Run: headless pygame with SDL's dummy video driver; simulated clock (each Clock.tick advances the game by its frame time, no real sleeping); random seed 0; keys injected as events and as key.get_pressed() state; no mouse input.
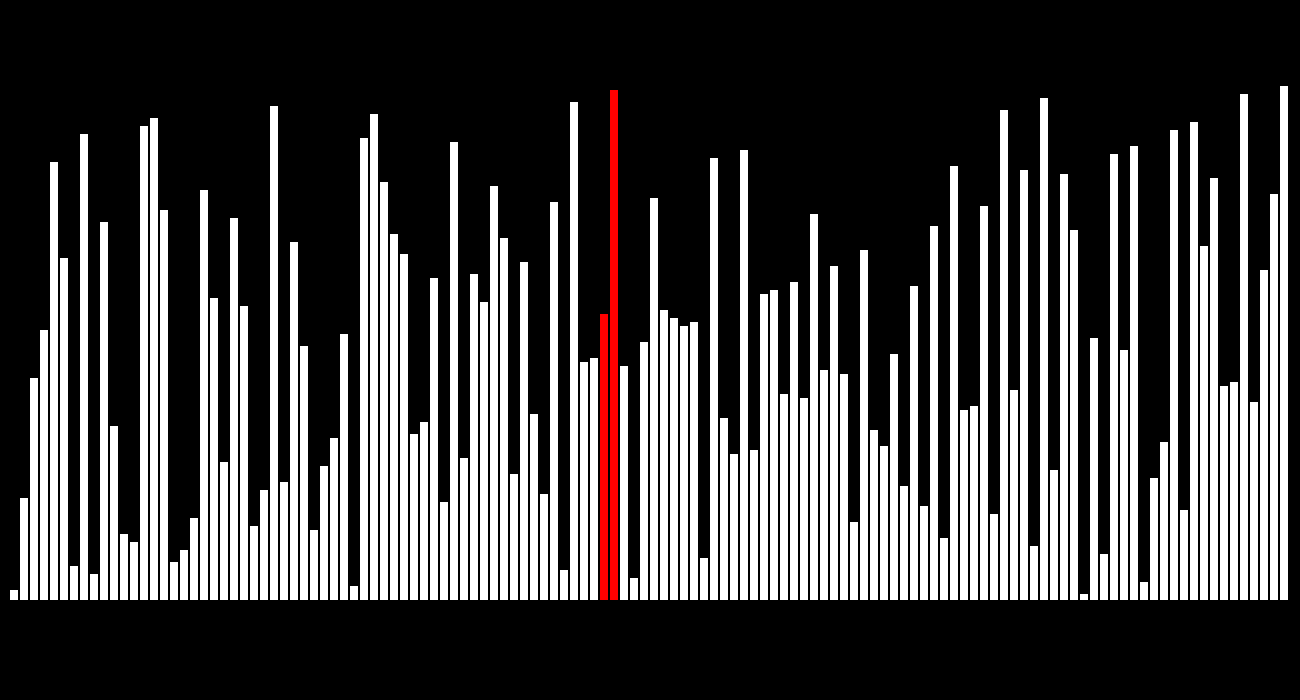
Frame 1 of 4 · flips 1–60 · no input
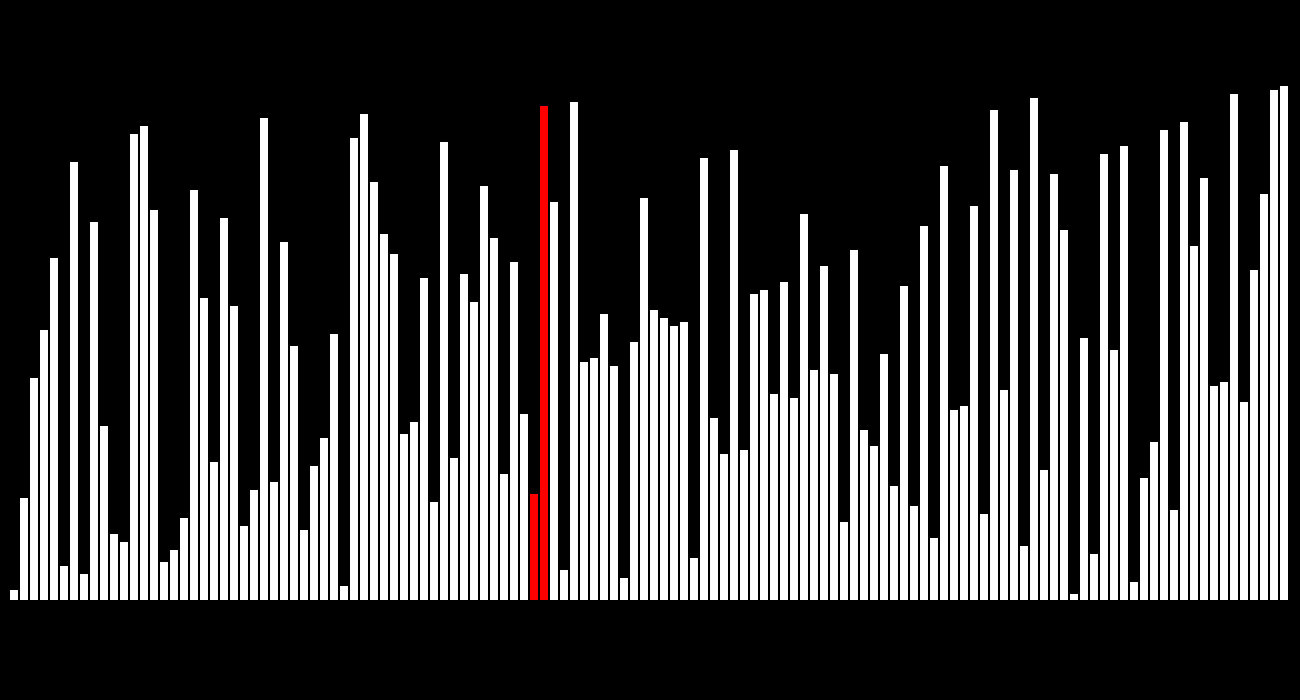
Frame 2 of 4 · flips 61–180 · tapped SPACE, RETURN · held RIGHT (→), D
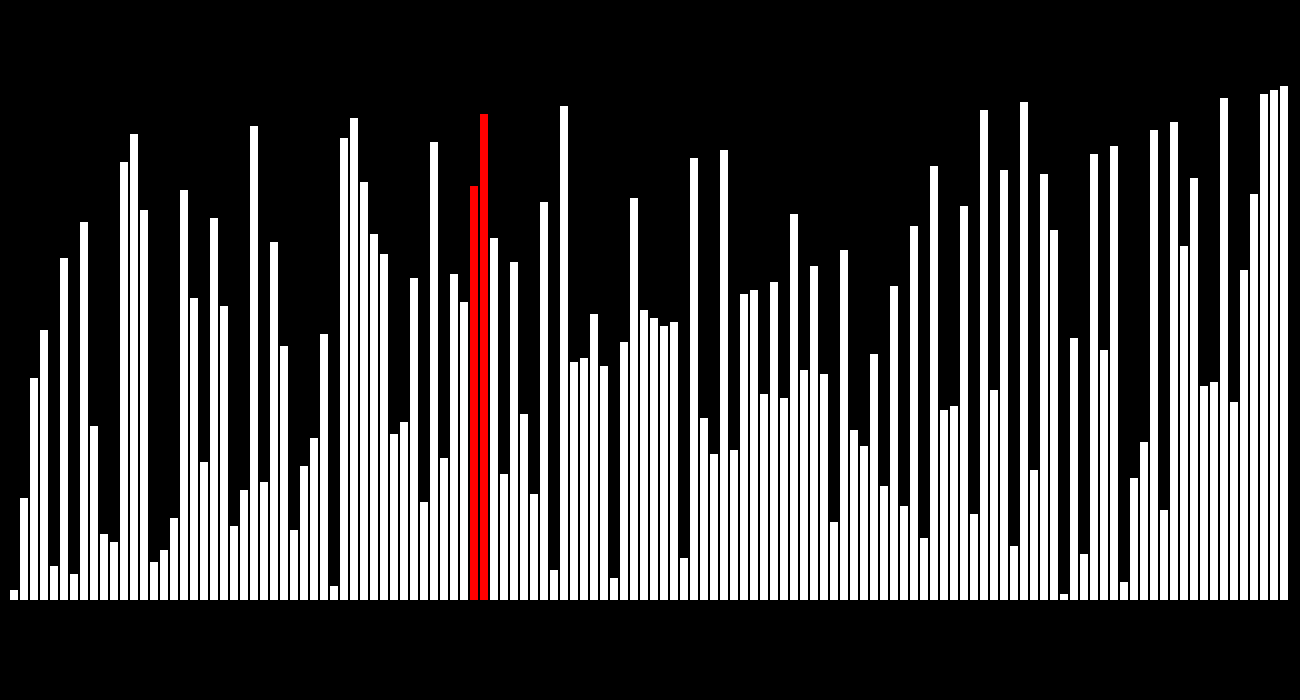
Frame 3 of 4 · flips 181–300 · held DOWN (↓), S
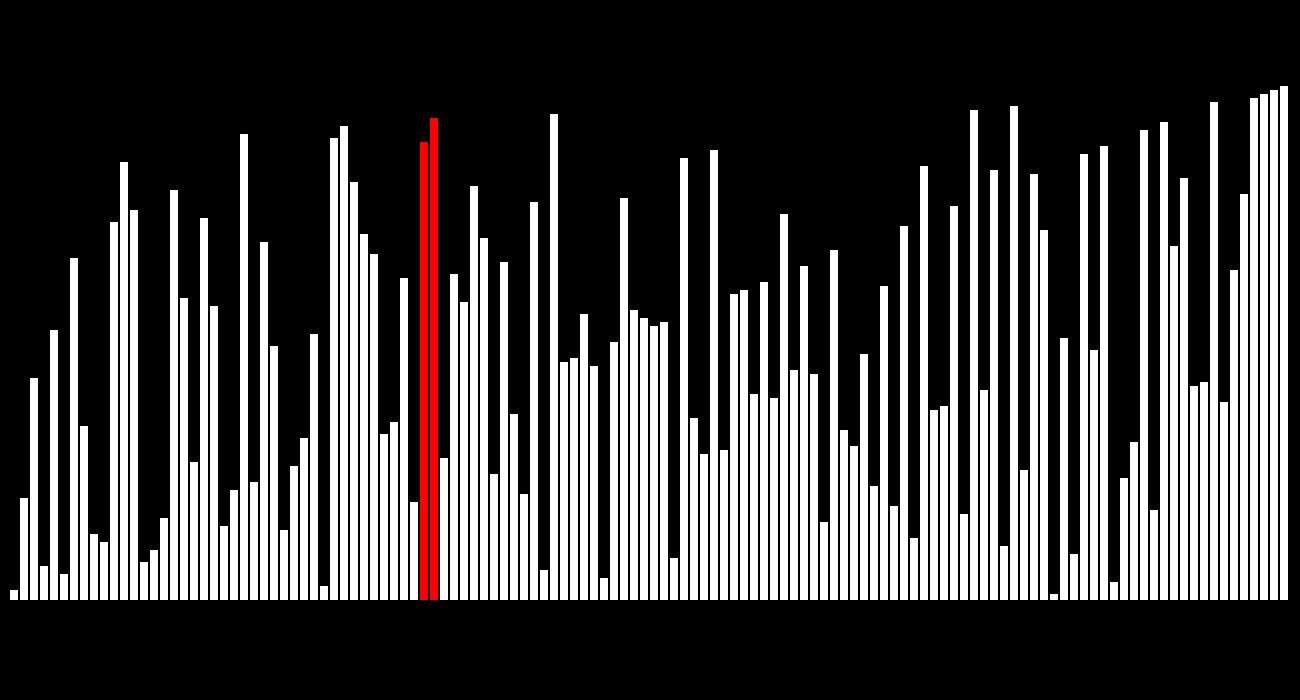
Frame 4 of 4 · flips 301–420 · held LEFT (←), A, UP (↑), W

The pygame program that drew these frames:

import random
from time import sleep
import pygame
import pygame.locals

# update_setting
clock = pygame.time.Clock()
FPS = 60

# define variables
array = []
sorted = False
red_column = 0
step = -1
max_step = 126

# size_screen
screen_width =  1300 # 1024 for column size = 2, size_array = 256
screen_height = 700 # 256 for height column

# screen_settings
screen = pygame.display.set_mode((screen_width, screen_height))
pygame.display.set_caption("Brick Ball Game")

# class Column
class Column(pygame.sprite.Sprite):
    def __init__(self, x, y, sizeX, sizeY, color):
        pygame.sprite.Sprite.__init__(self)
        self.image = pygame.Surface([sizeX, sizeY])
        self.image.fill(color)
        self.rect = self.image.get_rect()
        self.rect.bottomleft = [x, y]
    
    def update(self):
        pass
        #self.rect.y += 1

# define group
column_group = pygame.sprite.Group()

# deifne methods
def Randomize():
    for i in range(128):
        array.append(i + 1)
    for i in range(128):
        index = random.randint(0, 127)
        second_index = random.randint(0, 127)
        array[index], array[second_index] = array[second_index], array[index]
    return array

def BubbleSort(unsorted_array, j):
    sort_array = unsorted_array 
    if sort_array[j] > sort_array[j + 1]:
        sort_array[j], sort_array[j + 1] = sort_array[j + 1], sort_array[j]
        global step, max_step

    if step >= max_step:
        max_step -= 1
        step = -1
    global red_column
    red_column = j

def DrawColumns(drawed_array):
    global column_group
    column_group = pygame.sprite.Group()
    array = drawed_array
    offset = 0
    index = 0
    global red_column
    for elem in array:
        if index != red_column and index != red_column + 1:
            col = Column(offset + 10, screen_height - 100, 8, elem * 4 + 2, (255, 255, 255))
        else:
            col = Column(offset + 10, screen_height - 100, 8, elem * 4 + 2, (255, 0, 0))
        column_group.add(col)
        offset += 10
        index += 1


array = Randomize()
DrawColumns(array)

game_running = True
while game_running:

    clock.tick(FPS)

    screen.fill((0, 0, 0))
    if(max_step != 0):
        print(max_step)
        print(step)
        step += 1
        BubbleSort(array, step)
        sleep(0.004)
        DrawColumns(array)

    column_group.draw(screen)
    column_group.update()

    for event in pygame.event.get():
        if event.type == pygame.QUIT:
            game_running = False
        if event.type == pygame.KEYDOWN:
            if event.key == pygame.K_RIGHT:
                pass

    pygame.display.update()

if __name__ == "__main__":
    game_running = True
